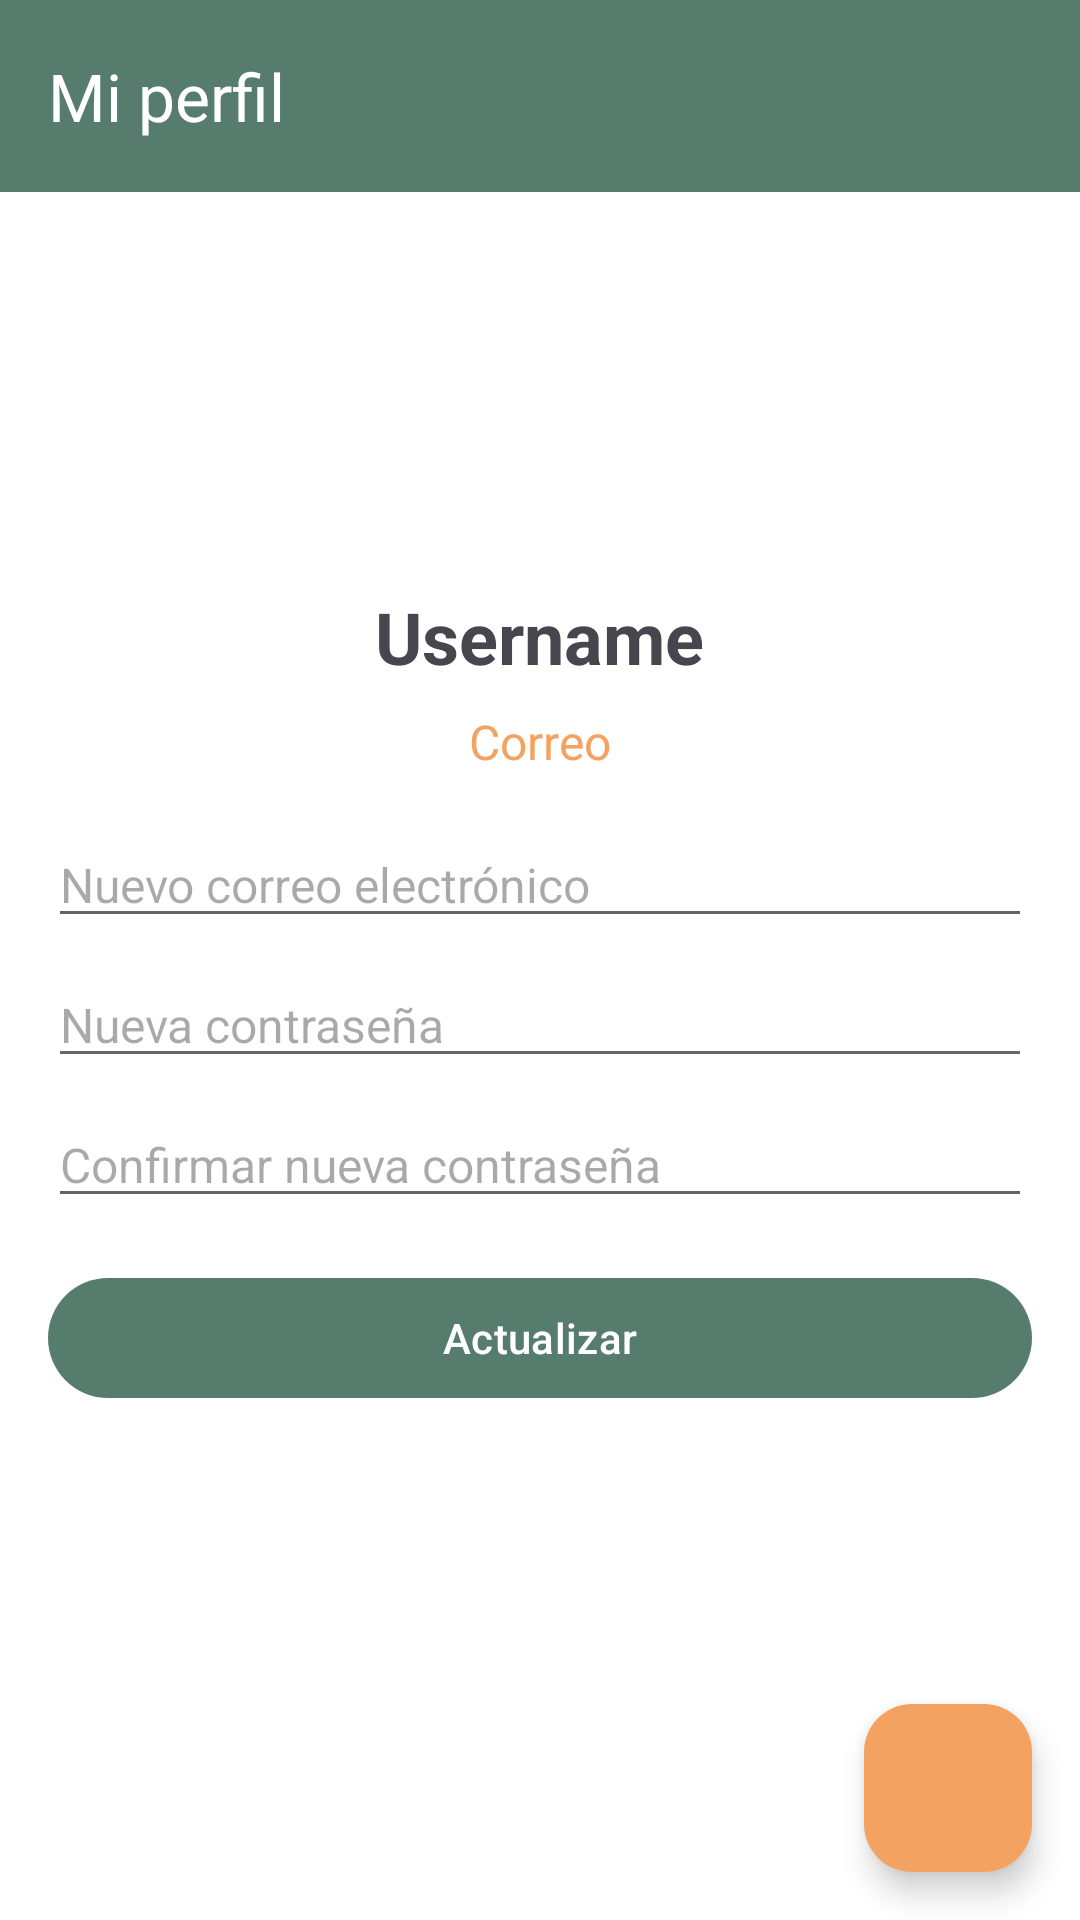

Here is an Android app screen rendered from its layout file. Give the layout XML and the strings, colors and styles it references.
<!-- AndroidManifest.xml: application theme Theme.Practicas_signlab -->
<!-- res/layout/fragment_configuracion.xml -->
<?xml version="1.0" encoding="utf-8"?>
<FrameLayout xmlns:android="http://schemas.android.com/apk/res/android"
    xmlns:app="http://schemas.android.com/apk/res-auto"
    xmlns:tools="http://schemas.android.com/tools"
    android:layout_width="match_parent"
    android:layout_height="match_parent"
    tools:context=".configuracion.view.ConfigFragmentImpl">

    
    <com.google.android.material.appbar.MaterialToolbar
        android:id="@+id/toolbar"
        android:layout_width="match_parent"
        android:layout_height="?attr/actionBarSize"
        android:background="?attr/colorPrimary"
        android:minHeight="?attr/actionBarSize"
        android:theme="?attr/actionBarTheme"
        app:title="Mi perfil"
        app:titleTextColor="@android:color/white" />

    <androidx.coordinatorlayout.widget.CoordinatorLayout
        android:layout_width="match_parent"
        android:layout_height="match_parent"
        android:layout_marginTop="?attr/actionBarSize">

        <ScrollView
            android:layout_width="match_parent"
            android:layout_height="match_parent"
            android:padding="16dp">

            <LinearLayout
                android:id="@+id/bodylayout"
                android:layout_width="match_parent"
                android:layout_height="wrap_content"
                android:orientation="vertical"
                android:gravity="center_horizontal">

                <ImageView
                    android:id="@+id/imageViewProfile"
                    android:layout_width="100dp"
                    android:layout_height="100dp"
                    android:layout_marginBottom="16dp"
                    android:scaleType="centerCrop"
                    android:src="@drawable/baseline_person_24"
                    tools:ignore="ContentDescription" />

                <TextView
                    android:id="@+id/textViewUsername"
                    android:layout_width="wrap_content"
                    android:layout_height="wrap_content"
                    android:text="Username"
                    android:textSize="24sp"
                    android:textStyle="bold" />

                <TextView
                    android:id="@+id/textViewEmail"
                    android:layout_width="wrap_content"
                    android:layout_height="wrap_content"
                    android:layout_marginTop="8dp"
                    android:textColor="?attr/colorSecondary"
                    android:text="Correo"
                    android:textSize="16sp" />

                <EditText
                    android:id="@+id/editTextEmail"
                    android:layout_width="match_parent"
                    android:layout_height="wrap_content"
                    android:layout_marginTop="16dp"
                    android:hint="Nuevo correo electrónico"
                    android:inputType="textEmailAddress"
                    android:textSize="16sp" />

                <EditText
                    android:id="@+id/editTextPassword"
                    android:layout_width="match_parent"
                    android:layout_height="wrap_content"
                    android:layout_marginTop="8dp"
                    android:hint="Nueva contraseña"
                    android:inputType="textPassword"
                    android:textSize="16sp" />

                <EditText
                    android:id="@+id/editTextConfirmPassword"
                    android:layout_width="match_parent"
                    android:layout_height="wrap_content"
                    android:layout_marginTop="8dp"
                    android:hint="Confirmar nueva contraseña"
                    android:inputType="textPassword"
                    android:textSize="16sp" />

                <com.google.android.material.button.MaterialButton
                    android:id="@+id/buttonUpdate"
                    android:layout_width="match_parent"
                    android:layout_height="wrap_content"
                    android:layout_marginTop="16dp"
                    android:text="Actualizar"/>
            </LinearLayout>
        </ScrollView>

        <com.google.android.material.floatingactionbutton.FloatingActionButton
            android:id="@+id/button_add"
            android:layout_width="56dp"
            android:layout_height="56dp"
            android:layout_gravity="bottom|end"
            android:layout_margin="16dp"
            android:backgroundTint="?attr/colorSecondary"
            android:src="@drawable/iconlogout"
            app:shapeAppearanceOverlay="@style/ShapeAppearanceOverlay" />

        <ProgressBar
            android:id="@+id/progressBar"
            style="?android:attr/progressBarStyle"
            android:layout_width="wrap_content"
            android:layout_height="wrap_content"
            android:layout_gravity="center"
            android:visibility="gone" />
    </androidx.coordinatorlayout.widget.CoordinatorLayout>
</FrameLayout>
<!-- resources referenced by this layout -->
<resources>
  <style name="ShapeAppearanceOverlay">
          <item name="cornerFamily">rounded</item>
          <item name="cornerSize">16dp</item>
      </style>
  <style name="Theme.Practicas_signlab" parent="Base.Theme.Practicas_signlab" />
  <style name="Base.Theme.Practicas_signlab" parent="Theme.Material3.Light.NoActionBar">
          
          <item name="colorPrimary">@color/colorPrimary</item>
          <item name="colorPrimaryVariant">@color/colorPrimaryVariant</item>
          <item name="colorSecondary">@color/colorSecondary</item>
          <item name="colorSecondaryVariant">@color/colorSecondaryVariant</item>
  
          
          <item name="android:colorBackground">@color/colorBackground</item>
          <item name="colorSurface">@color/colorSurface</item>
  
          
          <item name="android:textColorPrimary">@color/colorPrimaryText</item>
          <item name="android:textColorSecondary">@color/colorSecondaryText</item>
  
          
          <item name="android:statusBarColor">@color/colorStatusBar</item>
          
          <item name="android:navigationBarColor">@color/colorNavigationBar</item>
  
          
          <item name="bottomNavigationStyle">@style/Widget.BottomNavigationView</item>
      </style>
  <color name="colorPrimary">#567c6e</color>
  <color name="colorPrimaryVariant">#405a40</color>
  <color name="colorSecondary">#f4a261</color>
  <color name="colorSecondaryVariant">#e76f51</color>
  <color name="colorBackground">#ffffff</color>
  <color name="colorSurface">#f0f0f0</color>
  <color name="colorPrimaryText">#000000</color>
  <color name="colorSecondaryText">#666666</color>
  <color name="colorStatusBar">#405a40</color>
  <color name="colorNavigationBar">#567c6e</color>
  <style name="Widget.BottomNavigationView" parent="Widget.MaterialComponents.BottomNavigationView">
          <item name="itemIconTint">@color/nav_item_color_state_list</item>
          <item name="itemTextColor">@color/nav_item_color_state_list</item>
          <item name="backgroundTint">@color/colorPrimary</item>
      </style>
</resources>
